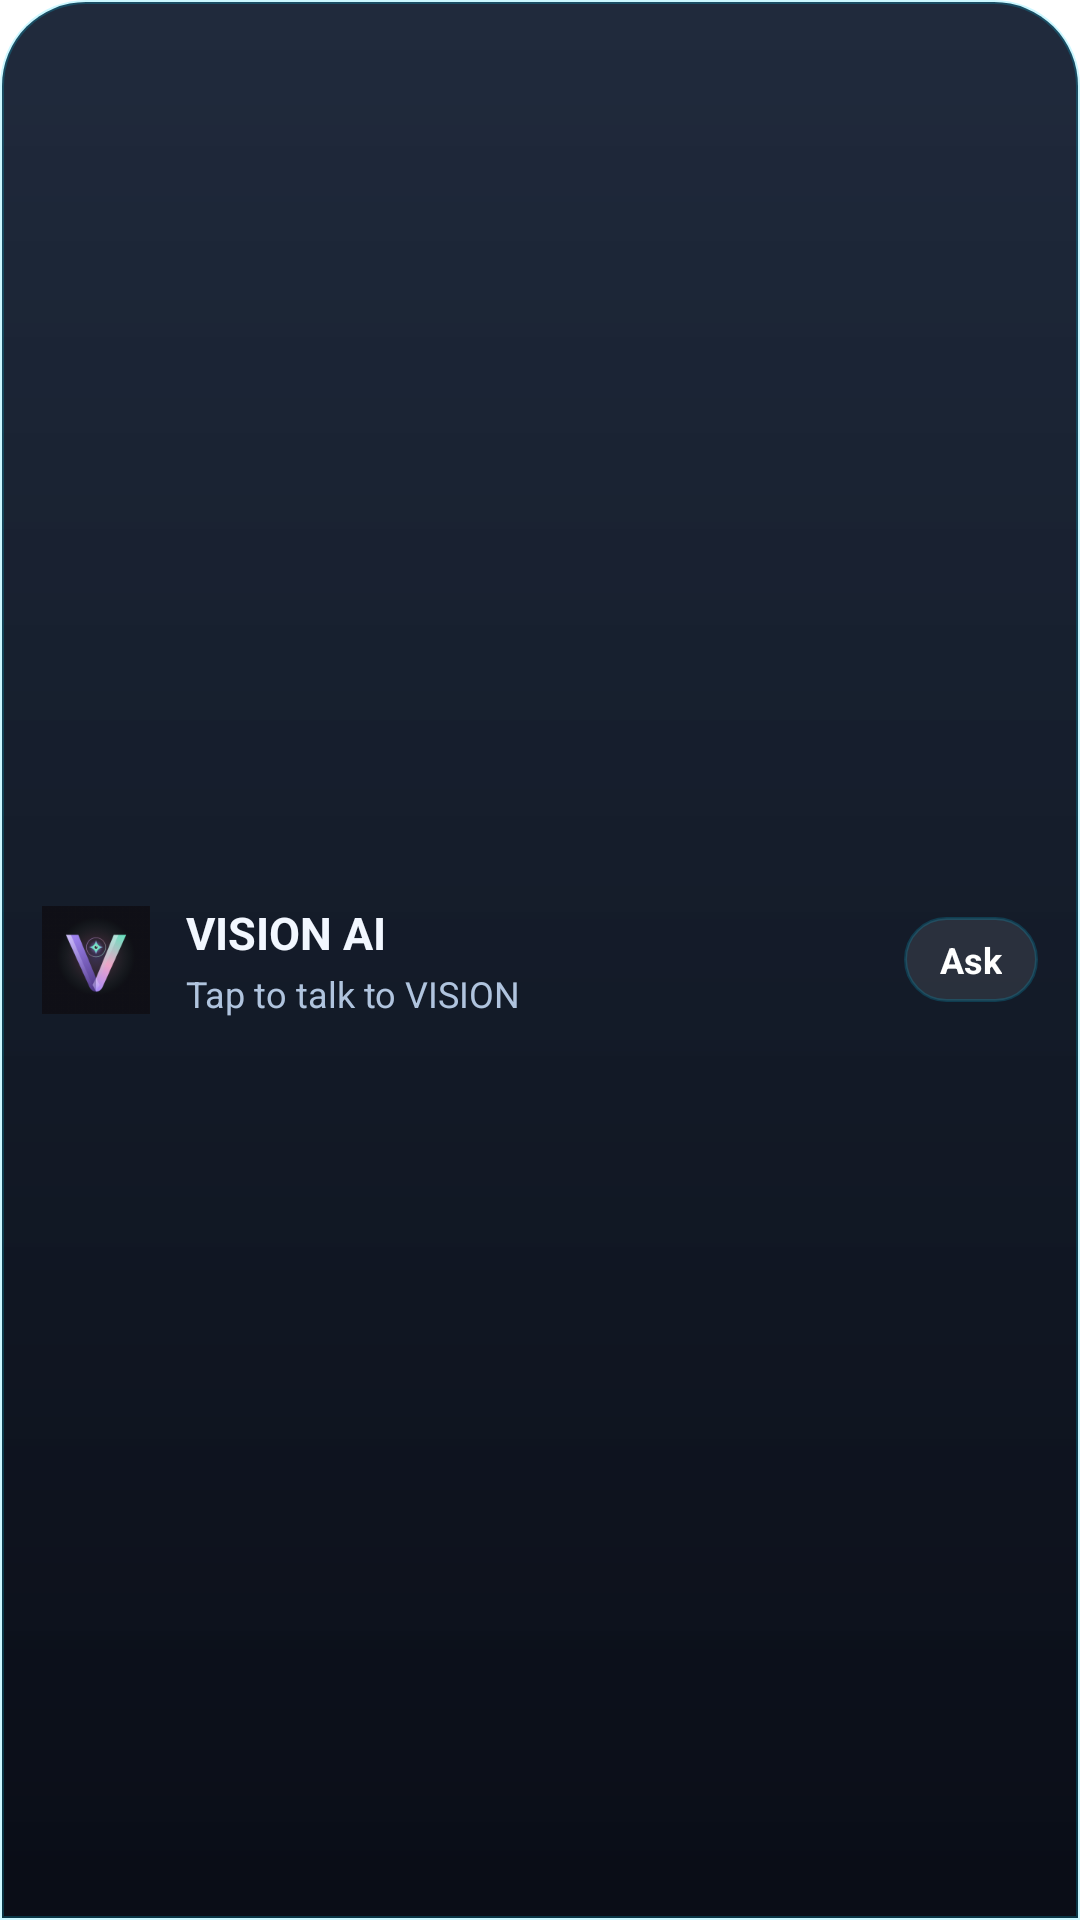

Write the Android layout XML for this screen, with the resource values it uses.
<!-- AndroidManifest.xml: fallback theme Theme.MaterialComponents.DayNight.NoActionBar -->
<!-- res/layout/vision_home_widget.xml -->
<?xml version="1.0" encoding="utf-8"?>
<LinearLayout xmlns:android="http://schemas.android.com/apk/res/android"
    android:id="@+id/vision_widget_root"
    android:layout_width="match_parent"
    android:layout_height="match_parent"
    android:background="@drawable/vision_glass_sheet_bg"
    android:gravity="center_vertical"
    android:orientation="horizontal"
    android:padding="14dp">

    <ImageView
        android:layout_width="36dp"
        android:layout_height="36dp"
        android:contentDescription="VISION AI"
        android:src="@mipmap/ic_launcher" />

    <LinearLayout
        android:layout_width="0dp"
        android:layout_height="wrap_content"
        android:layout_marginStart="12dp"
        android:layout_weight="1"
        android:orientation="vertical">

        <TextView
            android:id="@+id/vision_widget_title"
            android:layout_width="wrap_content"
            android:layout_height="wrap_content"
            android:text="VISION AI"
            android:textColor="#F2F7FF"
            android:textSize="15sp"
            android:textStyle="bold" />

        <TextView
            android:id="@+id/vision_widget_subtitle"
            android:layout_width="wrap_content"
            android:layout_height="wrap_content"
            android:layout_marginTop="2dp"
            android:text="Tap to talk to VISION"
            android:textColor="#B0C4DE"
            android:textSize="12sp" />
    </LinearLayout>

    <TextView
        android:layout_width="wrap_content"
        android:layout_height="wrap_content"
        android:background="@drawable/vision_glass_pill_chip"
        android:paddingLeft="12dp"
        android:paddingTop="6dp"
        android:paddingRight="12dp"
        android:paddingBottom="6dp"
        android:text="Ask"
        android:textColor="#FFFFFF"
        android:textSize="12sp"
        android:textStyle="bold" />
</LinearLayout>
<!-- resources referenced by this layout -->
<resources>
  <!-- drawable vision_glass_pill_chip (drawable) -->
  <?xml version="1.0" encoding="utf-8"?>
  <shape xmlns:android="http://schemas.android.com/apk/res/android"
      android:shape="rectangle">
      <solid android:color="#18FFFFFF" />
      <corners android:radius="999dp" />
      <stroke
          android:width="1dp"
          android:color="#2E00D4FF" />
  </shape>
  <!-- drawable vision_glass_sheet_bg (drawable) -->
  <?xml version="1.0" encoding="utf-8"?>
  <shape xmlns:android="http://schemas.android.com/apk/res/android"
      android:shape="rectangle">
      <gradient
          android:angle="270"
          android:endColor="#FA050812"
          android:centerColor="#F50A1220"
          android:startColor="#EB0D182C" />
      <corners
          android:topLeftRadius="28dp"
          android:topRightRadius="28dp" />
      <stroke
          android:width="1.2dp"
          android:color="#3300D4FF" />
  </shape>
  <!-- mipmap ic_launcher: png bitmap (mipmap-hdpi, 4338 bytes) -->
</resources>
